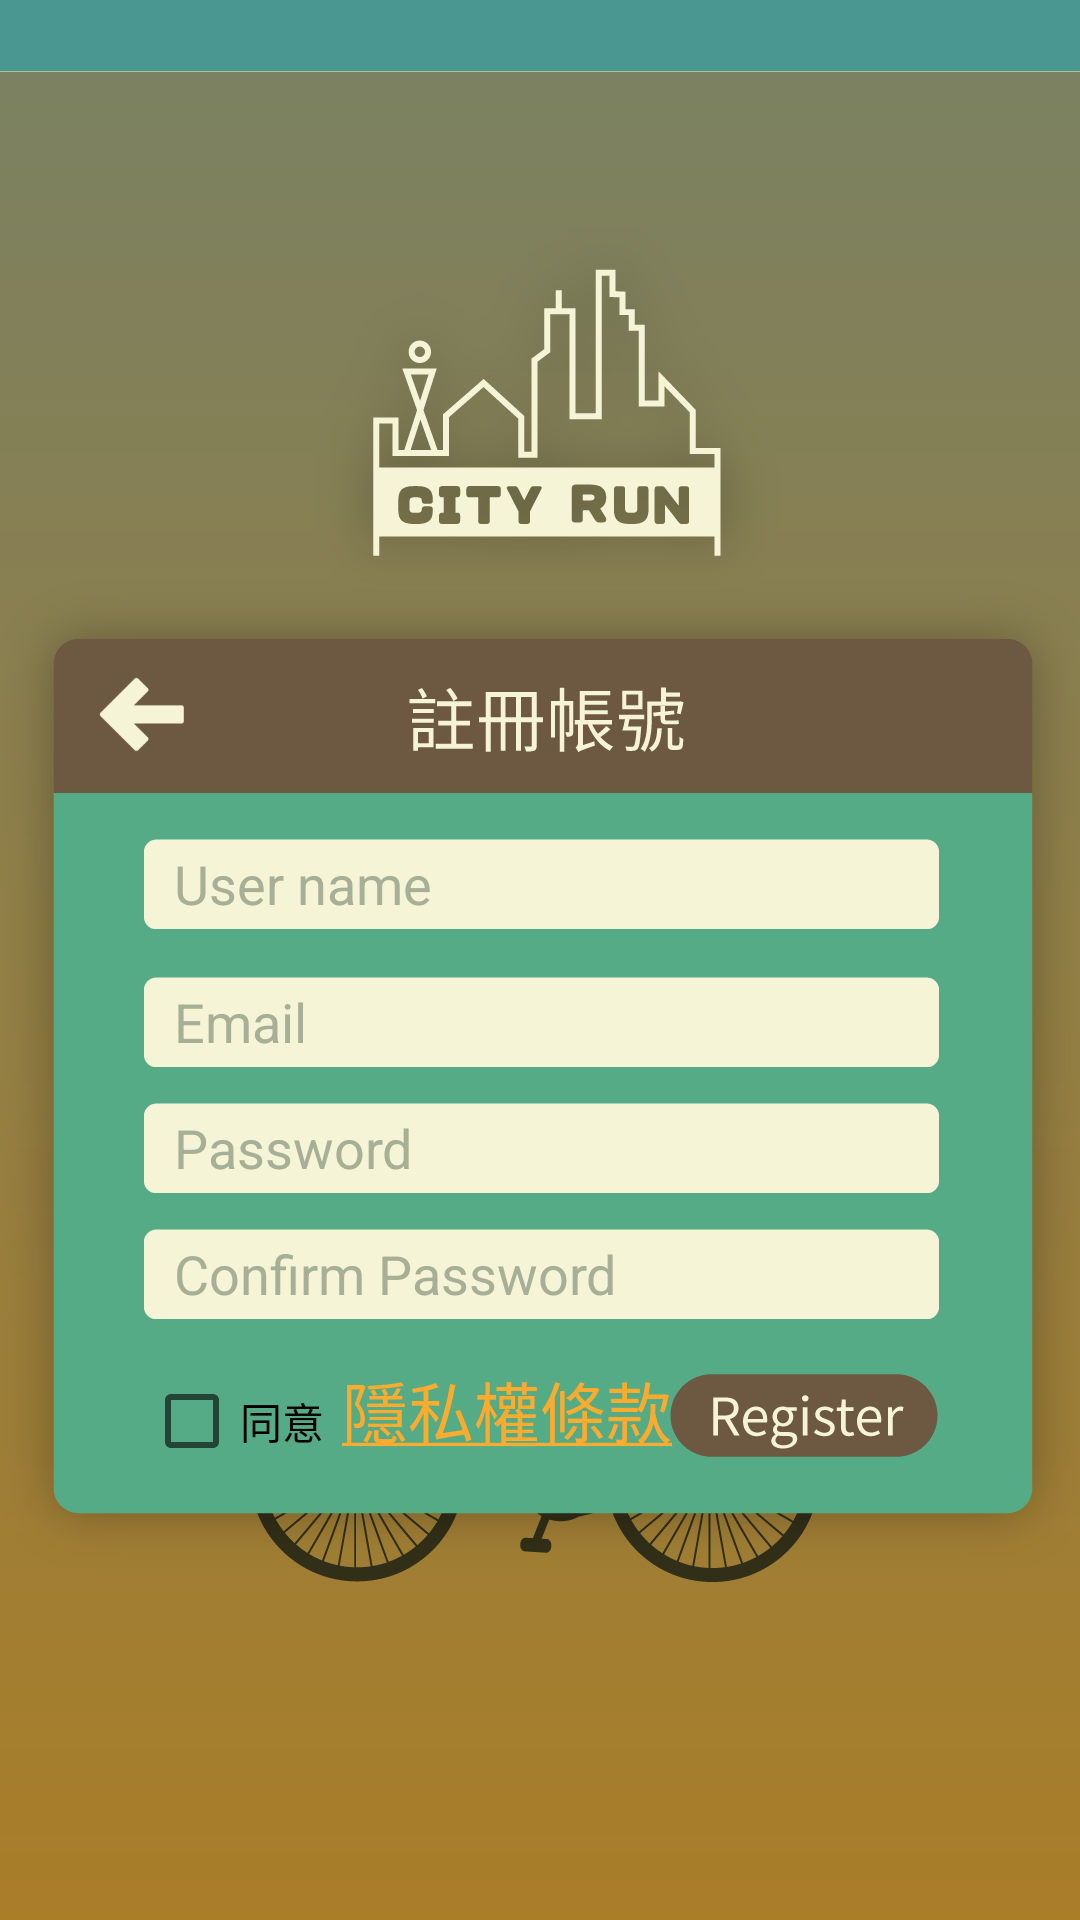

Android layout source for this screen:
<!-- AndroidManifest.xml: activity theme Theme.AppCompat.Light.NoActionBar -->
<!-- res/layout/activity_register.xml -->
<?xml version="1.0" encoding="utf-8"?>

<FrameLayout xmlns:android="http://schemas.android.com/apk/res/android"
    android:layout_width="match_parent"
    android:layout_height="match_parent"
    android:background="@drawable/register_bg">

    <RelativeLayout
        android:layout_width="match_parent"
        android:layout_height="match_parent"
        android:layout_gravity="right|center_vertical">

        <ImageButton
            android:layout_width="wrap_content"
            android:layout_height="wrap_content"
            android:id="@+id/regRegisterImageButton"
            android:layout_marginBottom="154dp"
            android:background="@drawable/register_register"
            android:layout_marginRight="47dp"
            android:layout_marginEnd="47dp"
            android:layout_alignParentBottom="true"
            android:layout_alignParentRight="true"
            android:layout_alignParentEnd="true" />

        <CheckBox
            android:layout_width="wrap_content"
            android:layout_height="wrap_content"
            android:text="同意"
            android:id="@+id/policyCheckBox"
            android:layout_marginLeft="15dp"
            android:layout_marginStart="15dp"
            android:layout_alignTop="@+id/regRegisterImageButton"
            android:layout_alignLeft="@+id/regBackImageButton"
            android:layout_alignStart="@+id/regBackImageButton" />

        <TextView
            android:layout_width="wrap_content"
            android:layout_height="wrap_content"
            android:textAppearance="?android:attr/textAppearanceLarge"
            android:id="@+id/policyTextView"
            android:text="@string/privacy_policy"
            android:textColor="#fdab2e"
            android:layout_alignBottom="@+id/regRegisterImageButton"
            android:layout_toRightOf="@+id/policyCheckBox"
            android:layout_toEndOf="@+id/policyCheckBox"
            android:layout_marginLeft="6dp"
            android:layout_marginStart="6dp" />

        <EditText
            android:layout_width="wrap_content"
            android:layout_height="wrap_content"
            android:id="@+id/regUserNameEditText"
            android:hint="User name"
            android:textColorHint="#a7b096"
            android:background="@drawable/all_text_box"
            android:layout_marginBottom="16dp"
            android:layout_above="@+id/regEmailEditText"
            android:layout_alignLeft="@+id/policyCheckBox"
            android:layout_alignStart="@+id/policyCheckBox"
            android:layout_alignRight="@+id/regRegisterImageButton"
            android:layout_alignEnd="@+id/regRegisterImageButton"
            android:paddingLeft="10dp"
            android:paddingRight="10dp"/>

        <EditText
            android:layout_width="wrap_content"
            android:layout_height="wrap_content"
            android:inputType="textEmailAddress"
            android:ems="10"
            android:id="@+id/regEmailEditText"
            android:hint="Email"
            android:textColorHint="#a7b096"
            android:background="@drawable/all_text_box"
            android:layout_marginBottom="12dp"
            android:layout_above="@+id/regPasswordEditText"
            android:layout_alignLeft="@+id/regUserNameEditText"
            android:layout_alignStart="@+id/regUserNameEditText"
            android:layout_alignRight="@+id/regUserNameEditText"
            android:layout_alignEnd="@+id/regUserNameEditText"
            android:paddingLeft="10dp"
            android:paddingRight="10dp"/>

        <EditText
            android:layout_width="wrap_content"
            android:layout_height="wrap_content"
            android:inputType="textPassword"
            android:ems="10"
            android:id="@+id/regPasswordEditText"
            android:hint="Password"
            android:textColorHint="#a7b096"
            android:background="@drawable/all_text_box"
            android:layout_marginBottom="12dp"
            android:layout_above="@+id/regConfirmPasswordEditText"
            android:layout_alignLeft="@+id/regEmailEditText"
            android:layout_alignStart="@+id/regEmailEditText"
            android:layout_alignRight="@+id/regEmailEditText"
            android:layout_alignEnd="@+id/regEmailEditText"
            android:paddingLeft="10dp"
            android:paddingRight="10dp"/>

        <EditText
            android:layout_width="wrap_content"
            android:layout_height="wrap_content"
            android:inputType="textPassword"
            android:ems="10"
            android:id="@+id/regConfirmPasswordEditText"
            android:hint="Confirm Password"
            android:textColorHint="#a7b096"
            android:background="@drawable/all_text_box"
            android:layout_marginBottom="18dp"
            android:layout_above="@+id/regRegisterImageButton"
            android:layout_alignLeft="@+id/regPasswordEditText"
            android:layout_alignStart="@+id/regPasswordEditText"
            android:layout_alignRight="@+id/regPasswordEditText"
            android:layout_alignEnd="@+id/regPasswordEditText"
            android:paddingLeft="10dp"
            android:paddingRight="10dp"/>

        <ImageButton
            android:layout_width="wrap_content"
            android:layout_height="wrap_content"
            android:id="@+id/regBackImageButton"
            android:layout_marginBottom="29dp"
            android:background="@drawable/all_back_arrow"
            android:layout_above="@+id/regUserNameEditText"
            android:layout_alignParentLeft="true"
            android:layout_alignParentStart="true"
            android:layout_marginLeft="33dp"
            android:layout_marginStart="33dp" />
    </RelativeLayout>
</FrameLayout>
<!-- resources referenced by this layout -->
<resources>
  <!-- drawable all_back_arrow: png bitmap (drawable, 572 bytes) -->
  <!-- drawable all_text_box: png bitmap (drawable-xxhdpi, 820 bytes) -->
  <!-- drawable register_bg: png bitmap (drawable, 101765 bytes) -->
  <!-- drawable register_register: png bitmap (drawable-xhdpi, 5949 bytes) -->
  <string name="privacy_policy"><u>隱私權條款</u></string>
</resources>
